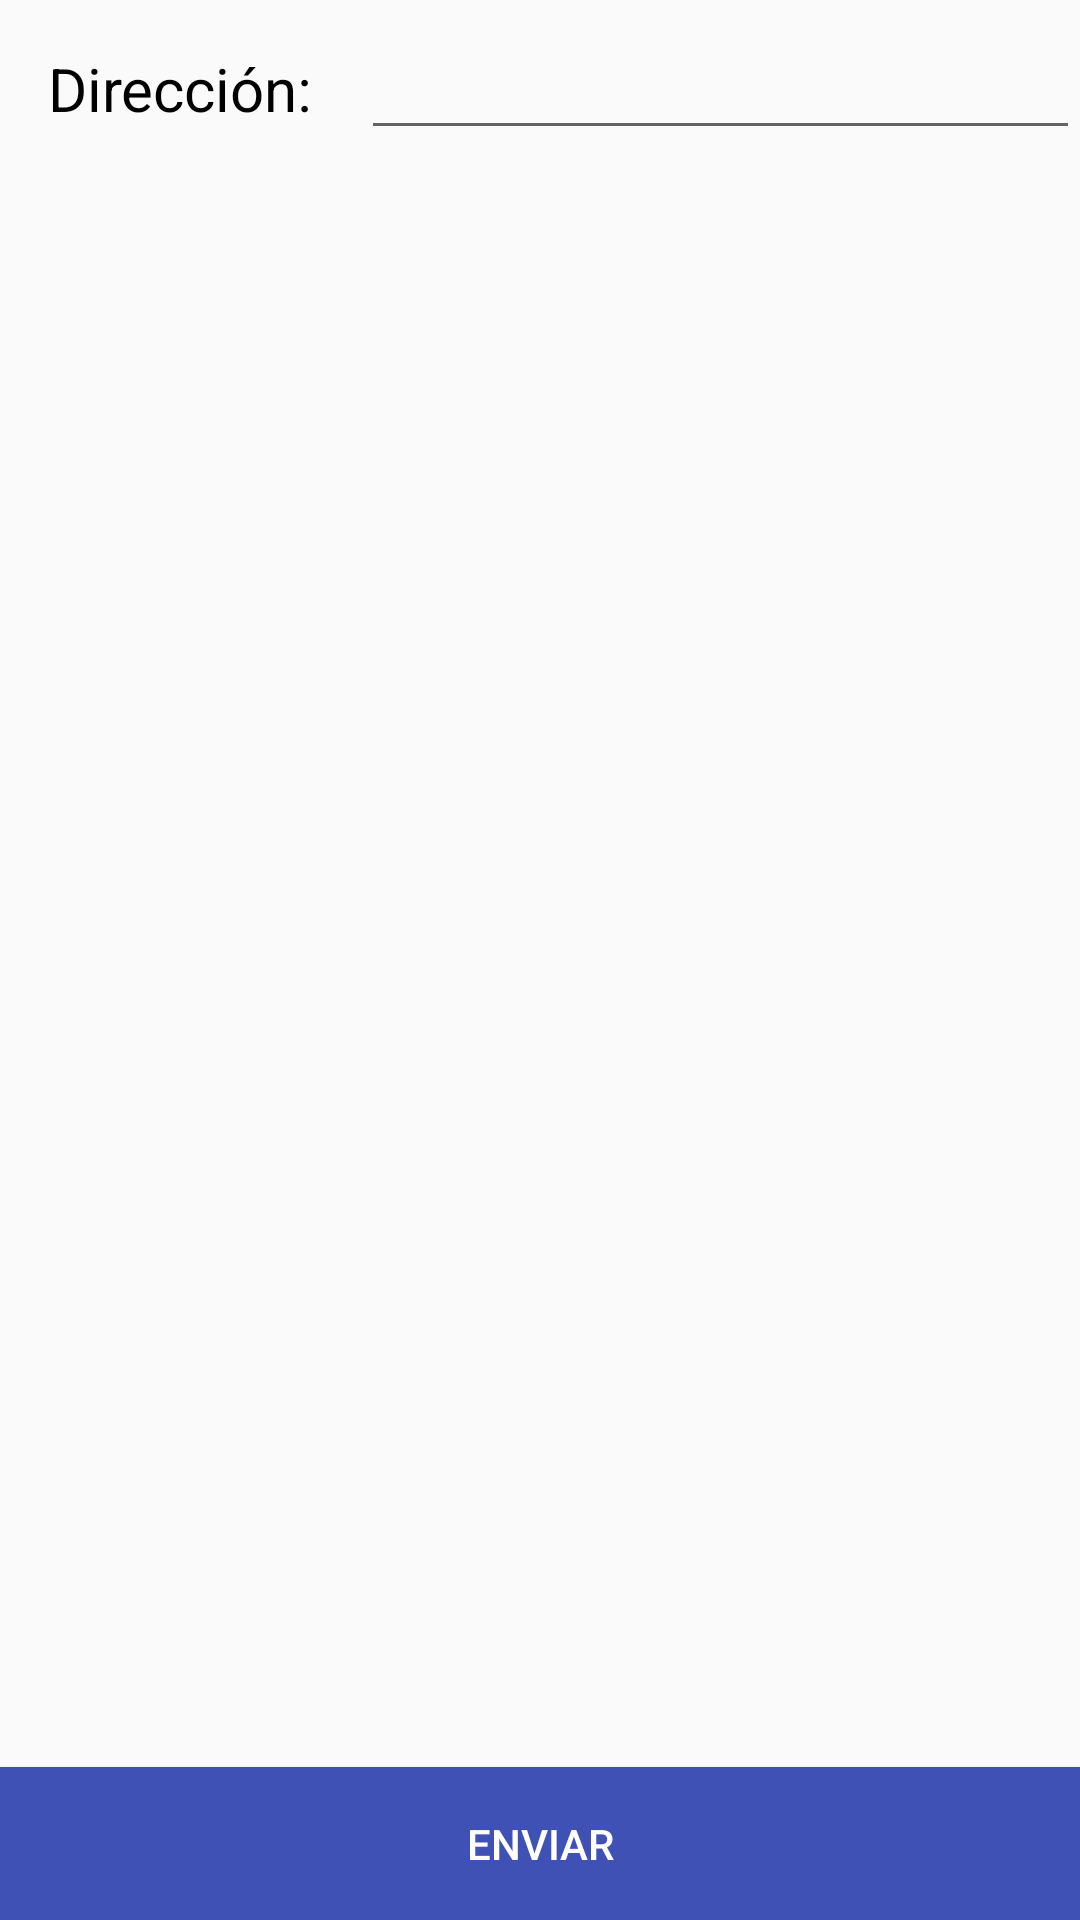

Write the Android layout XML for this screen, with the resource values it uses.
<!-- AndroidManifest.xml: application theme AppTheme -->
<!-- res/layout/activity_checkout.xml -->
<?xml version="1.0" encoding="utf-8"?>
<android.support.design.widget.CoordinatorLayout xmlns:android="http://schemas.android.com/apk/res/android"
                                            xmlns:app="http://schemas.android.com/apk/res-auto"
                                            xmlns:tools="http://schemas.android.com/tools"
                                            android:layout_width="match_parent"
                                            android:layout_height="match_parent"
                                            tools:context="melamed.soldeloesteapp.Activity_checkout">

<RelativeLayout
    android:layout_width="match_parent"
    android:layout_height="match_parent">

    <LinearLayout
        android:gravity="center_vertical|start"
        android:layout_width="match_parent"
        android:layout_height="wrap_content"
        android:orientation="horizontal"
        android:id="@+id/dummyLayout3">

        <TextView
            android:layout_width="wrap_content"
            android:layout_height="wrap_content"
            android:padding="16dp"
            android:text="Dirección:"
            android:textSize="20sp"
            android:textColor="#000000"/>

        <EditText
            android:layout_width="match_parent"
            android:layout_height="wrap_content"
            android:textColor="#000000"/>

    </LinearLayout>

    <ScrollView

        android:layout_below="@+id/dummyLayout3"
        android:id="@+id/dummy4"
        android:layout_width="match_parent"
        android:layout_height="match_parent">

        <TextView
            android:textAlignment="textStart"
            android:layout_width="match_parent"
            android:layout_height="match_parent"
            android:id="@+id/vistaPedido"
            android:textColor="#000000"
            android:padding="16dp"/>

    </ScrollView>

    <Button
        android:layout_alignBottom="@+id/dummy4"
        android:id="@+id/btnCheckOut"
        android:layout_width="match_parent"
        android:layout_height="wrap_content"
        android:padding="16dp"
        android:text="Enviar"
        android:background="@color/colorPrimary"
        android:textColor="@color/white"/>

</RelativeLayout>

</android.support.design.widget.CoordinatorLayout>
<!-- resources referenced by this layout -->
<resources>
  <color name="colorPrimary">#3F51B5</color>
  <style name="AppTheme" parent="Base.Theme.AppCompat.Light.DarkActionBar">
          <item name="colorPrimary">@color/colorPrimary</item>
          <item name="colorPrimaryDark">@color/colorPrimaryDark</item>
          <item name="colorAccent">@color/colorAccent</item>
  
      </style>
  <color name="colorPrimaryDark">#303F9F</color>
  <color name="colorAccent">#FF4081</color>
  <!-- not gathered from this repository: default colours our renderer supplied (Android Studio template values) -->
  <color name="white">#FFFFFFFF</color>
</resources>
